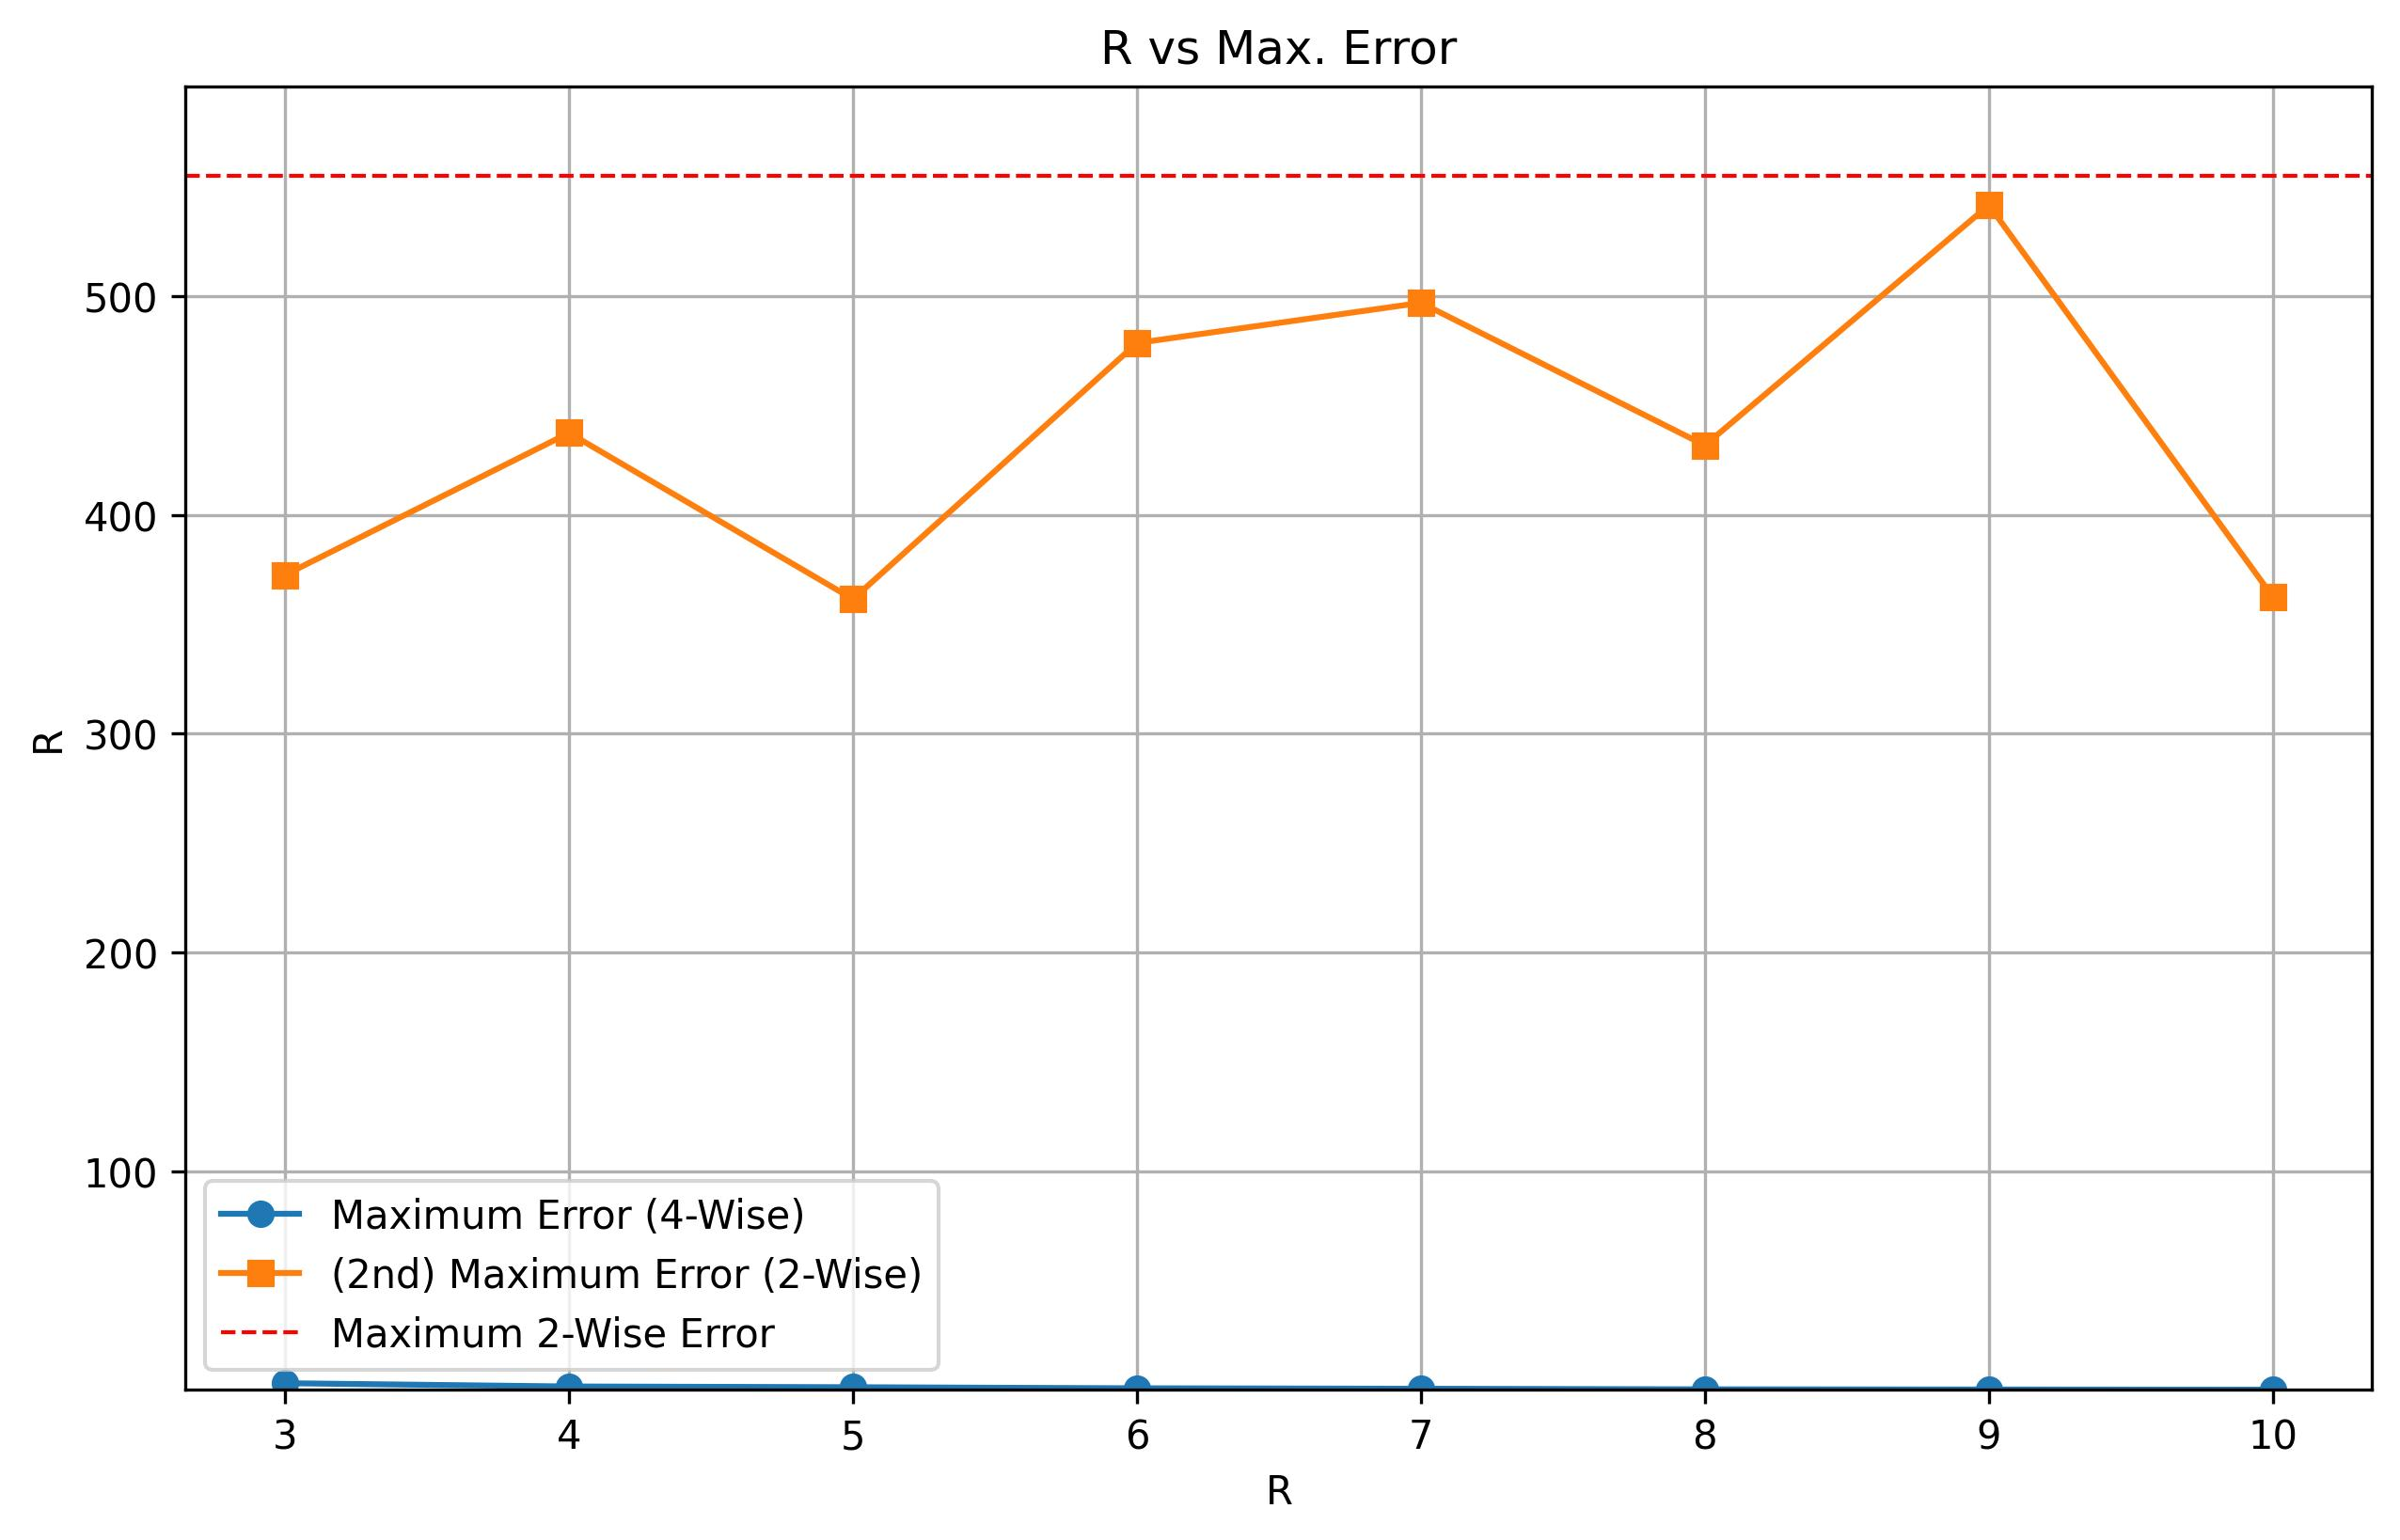

Reproduce this figure in Python.
import pandas as pd
import matplotlib.pyplot as plt

df1 = pd.read_csv('good_max.csv')
df2 = pd.read_csv('bad_max.csv')

df1['err'] = pd.to_numeric(df1['err'], errors='coerce')
df2['err'] = pd.to_numeric(df2['err'], errors='coerce')

plt.figure(figsize=(10, 6))

plt.plot(df1['R'], df1['err'], label='Maximum Error (4-Wise)', marker='o')
plt.plot(df2['R'], df2['err'], label='(2nd) Maximum Error (2-Wise)', marker='s')
plt.axhline(y=554.834, color='r', linestyle='--', linewidth=1, label='Maximum 2-Wise Error')

plt.xlabel('R')
min_time = min(df1['err'].min(), df2['err'].min())
max_time = max(df1['err'].max(), df2['err'].max())
plt.ylim(min_time * 0.9, max_time * 1.1)

plt.ylabel('R')
plt.title('R vs Max. Error')
plt.legend()
plt.grid(True)

plt.savefig('max.jpg', format='jpeg', dpi=300, bbox_inches='tight')  # Avoid cropping labels
